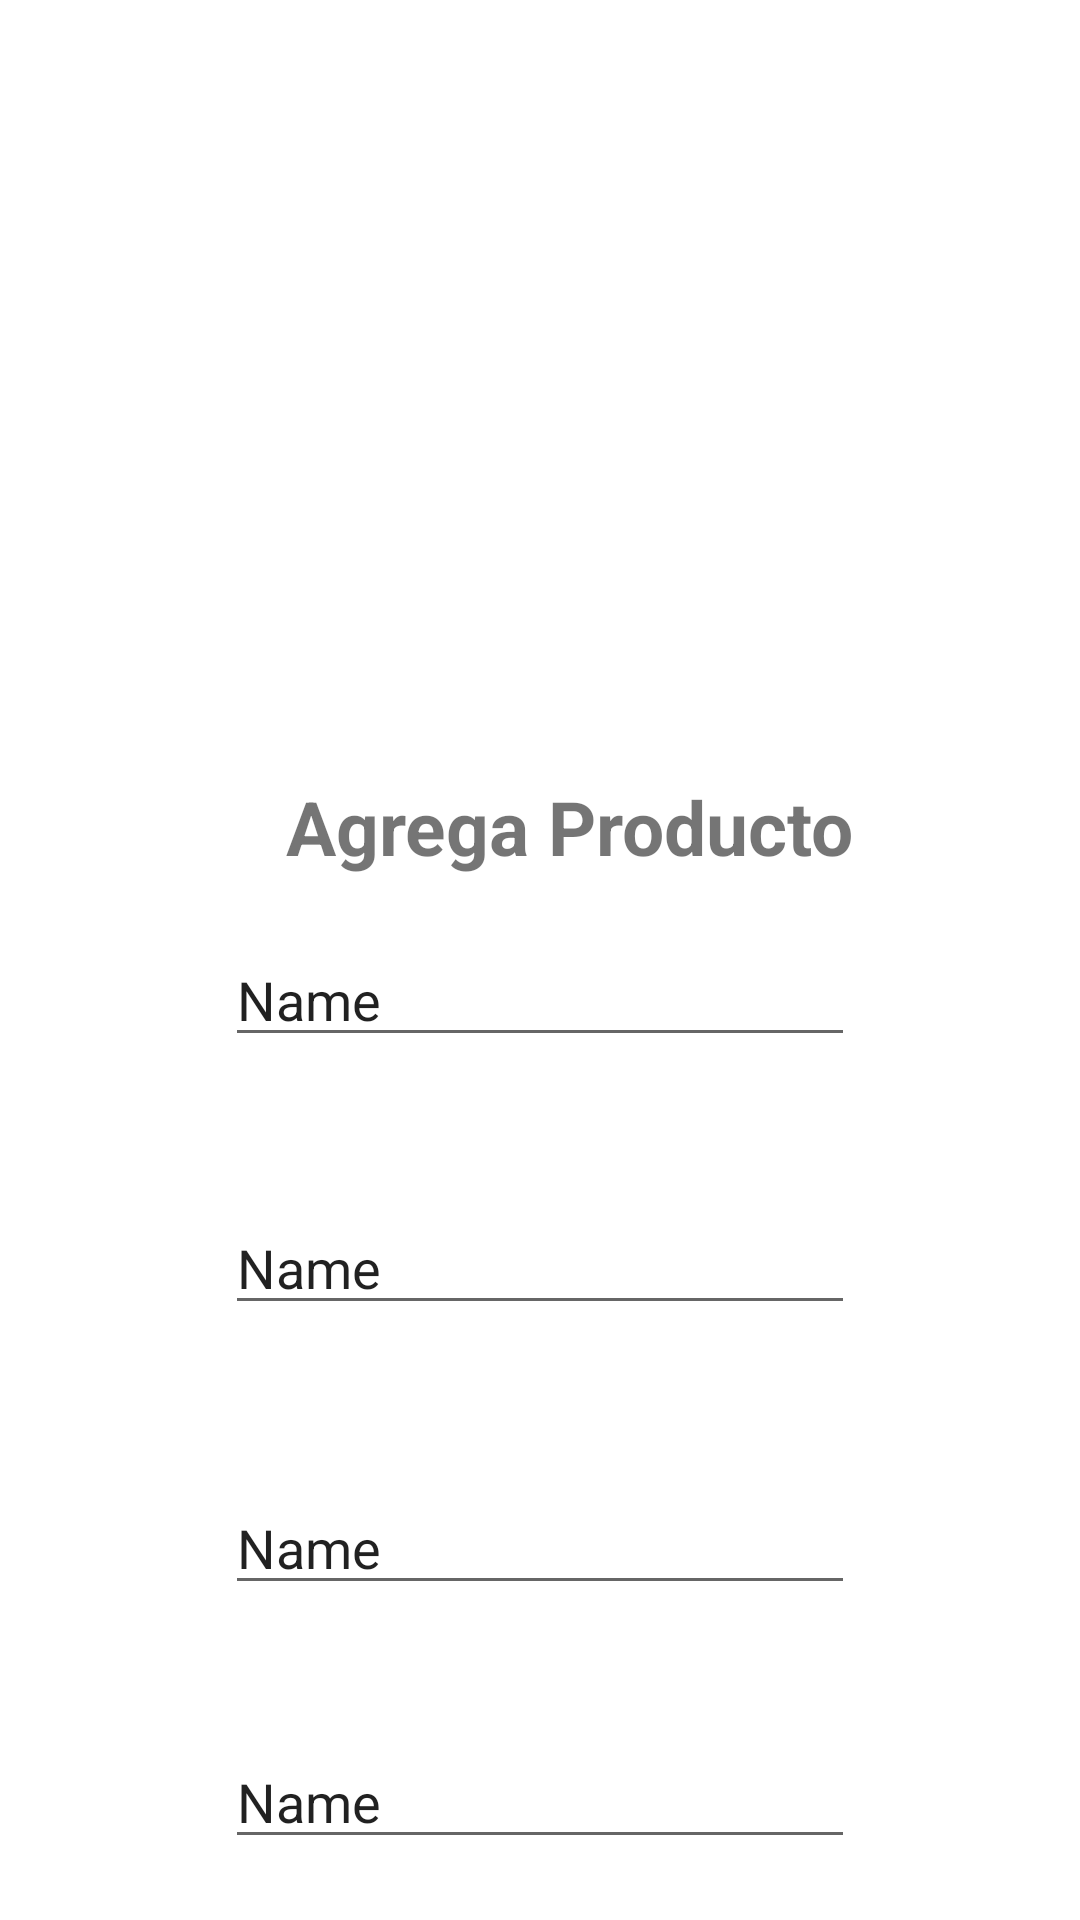

Write the Android layout XML for this screen, with the resource values it uses.
<!-- AndroidManifest.xml: application theme Theme.MANGOS -->
<!-- res/layout/activity_producto.xml -->
<?xml version="1.0" encoding="utf-8"?>
<androidx.constraintlayout.widget.ConstraintLayout xmlns:android="http://schemas.android.com/apk/res/android"
    xmlns:app="http://schemas.android.com/apk/res-auto"
    xmlns:tools="http://schemas.android.com/tools"
    android:layout_width="match_parent"
    android:layout_height="match_parent"
    tools:context=".ProductoActivity">

    <ImageView
        android:id="@+id/imageView9"
        android:layout_width="195dp"
        android:layout_height="191dp"
        android:layout_marginTop="44dp"
        app:layout_constraintEnd_toEndOf="parent"
        app:layout_constraintHorizontal_bias="0.537"
        app:layout_constraintStart_toStartOf="parent"
        app:layout_constraintTop_toTopOf="parent"
        app:srcCompat="@drawable/cesta_picnic" />

    <TextView
        android:id="@+id/textView"
        android:layout_width="296dp"
        android:layout_height="39dp"
        android:layout_marginBottom="16dp"
        android:gravity="center"
        android:text="Agrega Producto"
        android:textSize="25dp"
        android:textStyle="bold"
        app:layout_constraintBottom_toTopOf="@+id/editTextTextPersonName3"
        app:layout_constraintEnd_toEndOf="parent"
        app:layout_constraintHorizontal_bias="0.652"
        app:layout_constraintStart_toStartOf="parent" />

    <EditText
        android:id="@+id/editTextTextPersonName3"
        android:layout_width="wrap_content"
        android:layout_height="wrap_content"
        android:layout_marginTop="76dp"
        android:ems="10"
        android:inputType="textPersonName"
        android:text="Name"
        app:layout_constraintEnd_toEndOf="parent"
        app:layout_constraintStart_toStartOf="parent"
        app:layout_constraintTop_toBottomOf="@+id/imageView9" />

    <EditText
        android:id="@+id/editTextTextPersonName4"
        android:layout_width="wrap_content"
        android:layout_height="wrap_content"
        android:layout_marginTop="48dp"
        android:ems="10"
        android:inputType="textPersonName"
        android:text="Name"
        app:layout_constraintEnd_toEndOf="parent"
        app:layout_constraintStart_toStartOf="parent"
        app:layout_constraintTop_toBottomOf="@+id/editTextTextPersonName3" />

    <EditText
        android:id="@+id/editTextTextPersonName5"
        android:layout_width="wrap_content"
        android:layout_height="wrap_content"
        android:layout_marginTop="52dp"
        android:ems="10"
        android:inputType="textPersonName"
        android:text="Name"
        app:layout_constraintEnd_toEndOf="parent"
        app:layout_constraintStart_toStartOf="parent"
        app:layout_constraintTop_toBottomOf="@+id/editTextTextPersonName4" />

    <EditText
        android:id="@+id/editTextTextPersonName6"
        android:layout_width="wrap_content"
        android:layout_height="wrap_content"
        android:layout_marginTop="40dp"
        android:ems="10"
        android:inputType="textPersonName"
        android:text="Name"
        app:layout_constraintBottom_toBottomOf="parent"
        app:layout_constraintEnd_toEndOf="parent"
        app:layout_constraintStart_toStartOf="parent"
        app:layout_constraintTop_toBottomOf="@+id/editTextTextPersonName5"
        app:layout_constraintVertical_bias="0.141" />
</androidx.constraintlayout.widget.ConstraintLayout>
<!-- resources referenced by this layout -->
<resources>
  <style name="Theme.MANGOS" parent="Theme.MaterialComponents.DayNight.DarkActionBar">
          
          <item name="colorPrimary">@color/purple_500</item>
          <item name="colorPrimaryVariant">@color/purple_700</item>
          <item name="colorOnPrimary">@color/white</item>
          
          <item name="colorSecondary">@color/teal_200</item>
          <item name="colorSecondaryVariant">@color/teal_700</item>
          <item name="colorOnSecondary">@color/black</item>
          
          <item name="android:statusBarColor" tools:targetApi="l">?attr/colorPrimaryVariant</item>
          
      </style>
  <color name="purple_500">#FF6200EE</color>
  <color name="purple_700">#FF3700B3</color>
  <color name="white">#FFFFFFFF</color>
  <color name="teal_200">#FF03DAC5</color>
  <color name="teal_700">#1DA1E1</color>
  <color name="black">#FF000000</color>
</resources>
